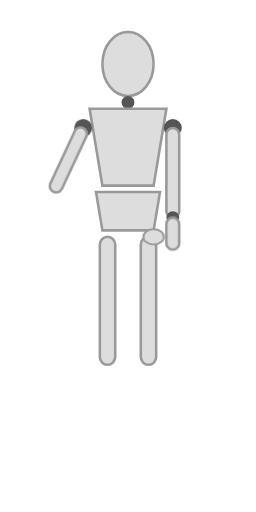
t = 0.00 s
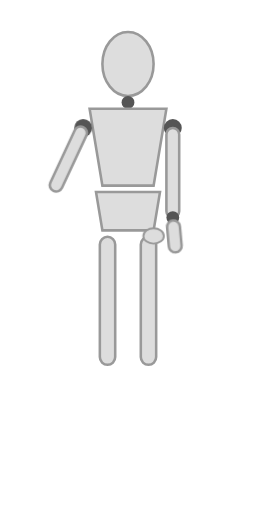
t = 0.90 s
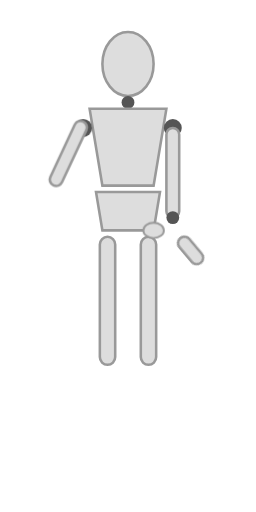
t = 1.80 s
t = 3.00 s: frame unchanged from t = 1.80 s, image omitted
t = 4.20 s: frame unchanged from t = 1.80 s, image omitted
t = 5.10 s: frame unchanged from t = 0.90 s, image omitted

The animated SVG that drew these frames (rendered in a browser with its animation timeline set to each time). Animation: 2 CSS @keyframes rules; one cycle of 6.00 s, repeats indefinitely.

<svg viewBox="0 0 200 400" xmlns="http://www.w3.org/2000/svg" class="stretching-mannequin">
  <style>
    .joint { fill: #555; }
    .limb { fill: #ddd; stroke: #999; stroke-width: 2; }

    .right-hand { transform-origin: 160px 170px; animation: pull-fingers-r 6s ease-in-out infinite; }
    .left-pull { animation: pull-motion 6s ease-in-out infinite; }

    @keyframes pull-fingers-r {
      0%, 10%, 90%, 100% { transform: rotate(0deg); }
      30%, 70% { transform: rotate(-40deg); }
    }
    @keyframes pull-motion {
      0%, 10%, 90%, 100% { transform: translateY(0); }
      30%, 70% { transform: translateY(-5px); }
    }
  </style>

  <!-- Head & torso -->
  <ellipse cx="100" cy="50" rx="20" ry="25" class="limb"/>
  <circle cx="100" cy="80" r="5" class="joint"/>
  <path d="M70 85 h60 l-10 60 h-40 z" class="limb"/>
  <path d="M75 150 h50 l-5 30 h-40 z" class="limb"/>

  <!-- Legs -->
  <rect x="78" y="185" width="12" height="100" rx="6" class="limb"/>
  <rect x="110" y="185" width="12" height="100" rx="6" class="limb"/>

  <!-- Right arm extended (palm up) -->
  <circle cx="135" cy="100" r="7" class="joint"/>
  <rect x="130" y="100" width="10" height="70" rx="5" class="limb"/>
  <circle cx="135" cy="170" r="5" class="joint"/>
  <g class="right-hand">
    <rect x="130" y="170" width="10" height="25" rx="5" class="limb"/>
  </g>

  <!-- Left arm (pulling fingers) -->
  <circle cx="65" cy="100" r="7" class="joint"/>
  <g class="left-pull">
    <rect x="60" y="100" width="10" height="55" rx="5" class="limb" transform="rotate(25 65 100)"/>
    <ellipse cx="120" cy="185" rx="8" ry="6" fill="#ddd" stroke="#999" stroke-width="1.5"/>
  </g>
</svg>
